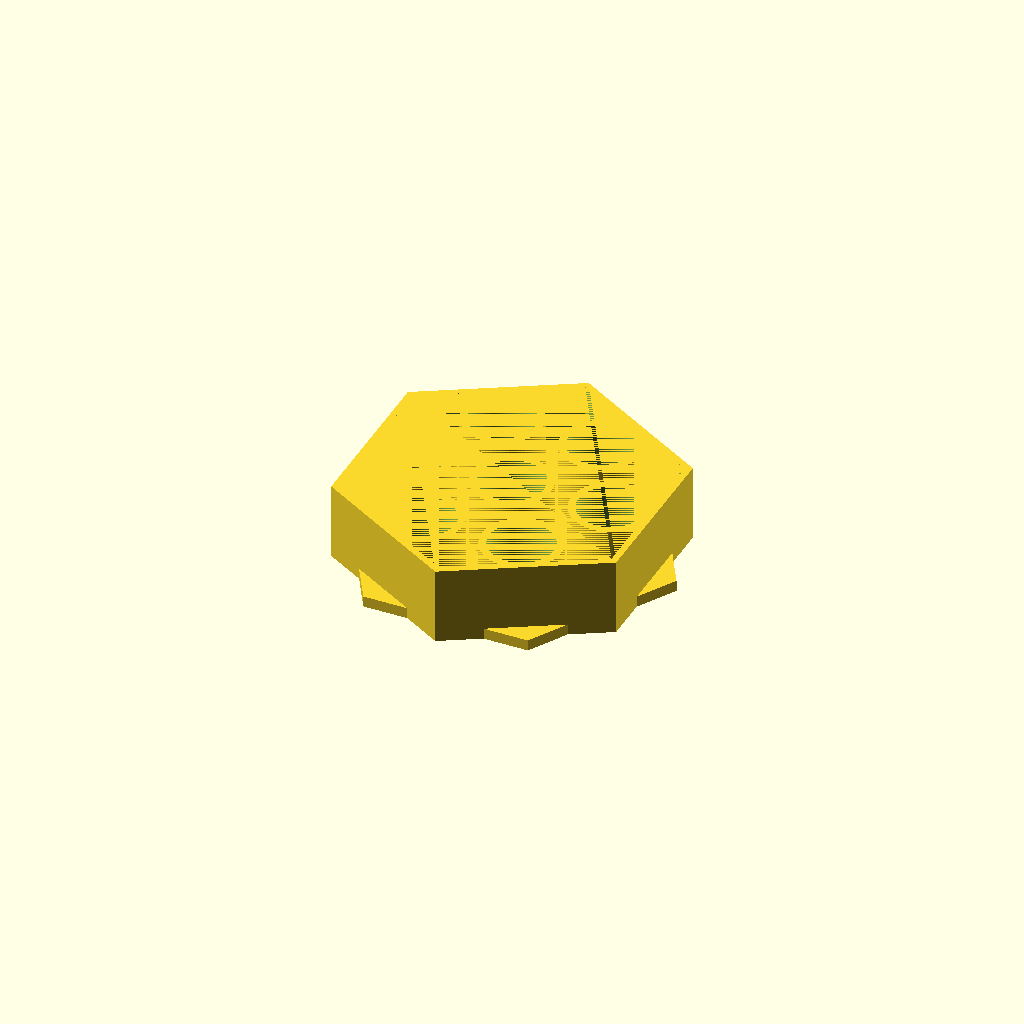
Cell 1 — every parameter at its default value.
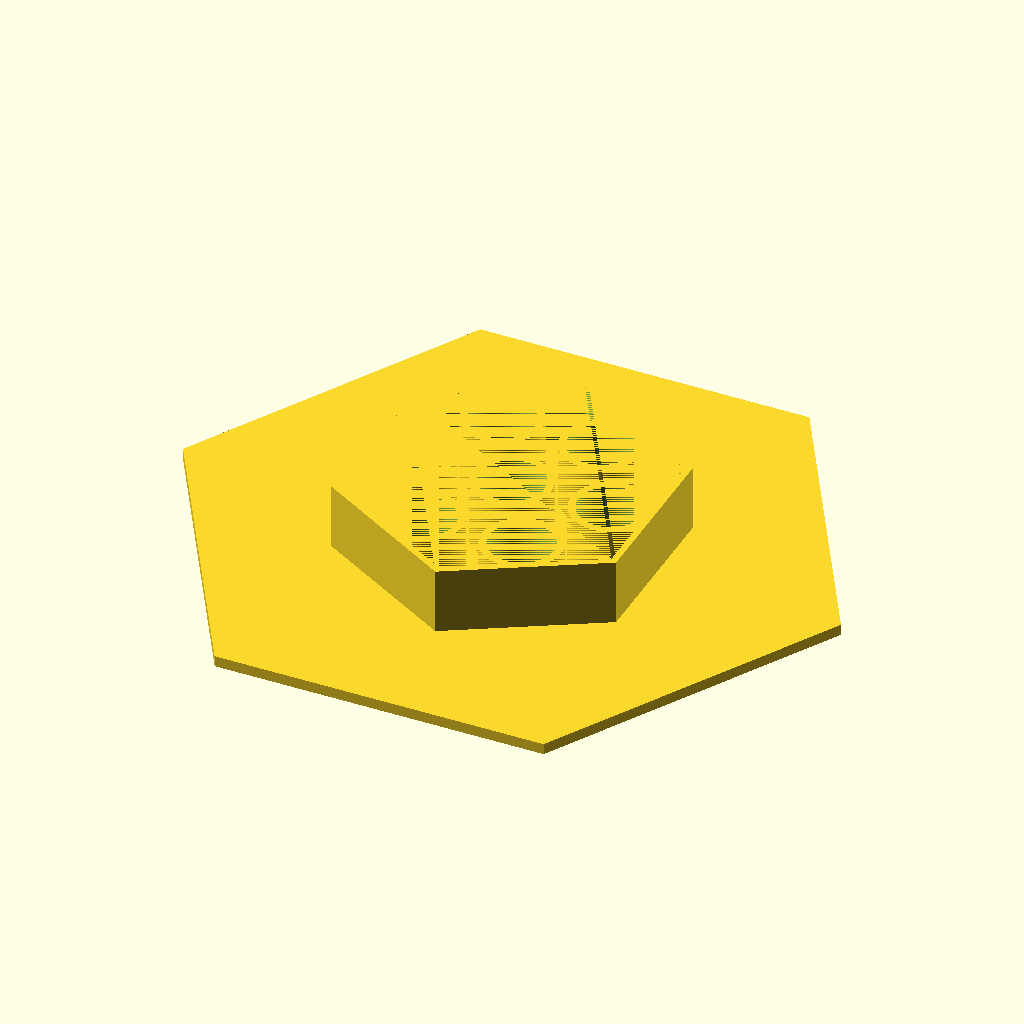
Cell 2 — plate_across_flats set to 180, the other parameters unchanged.
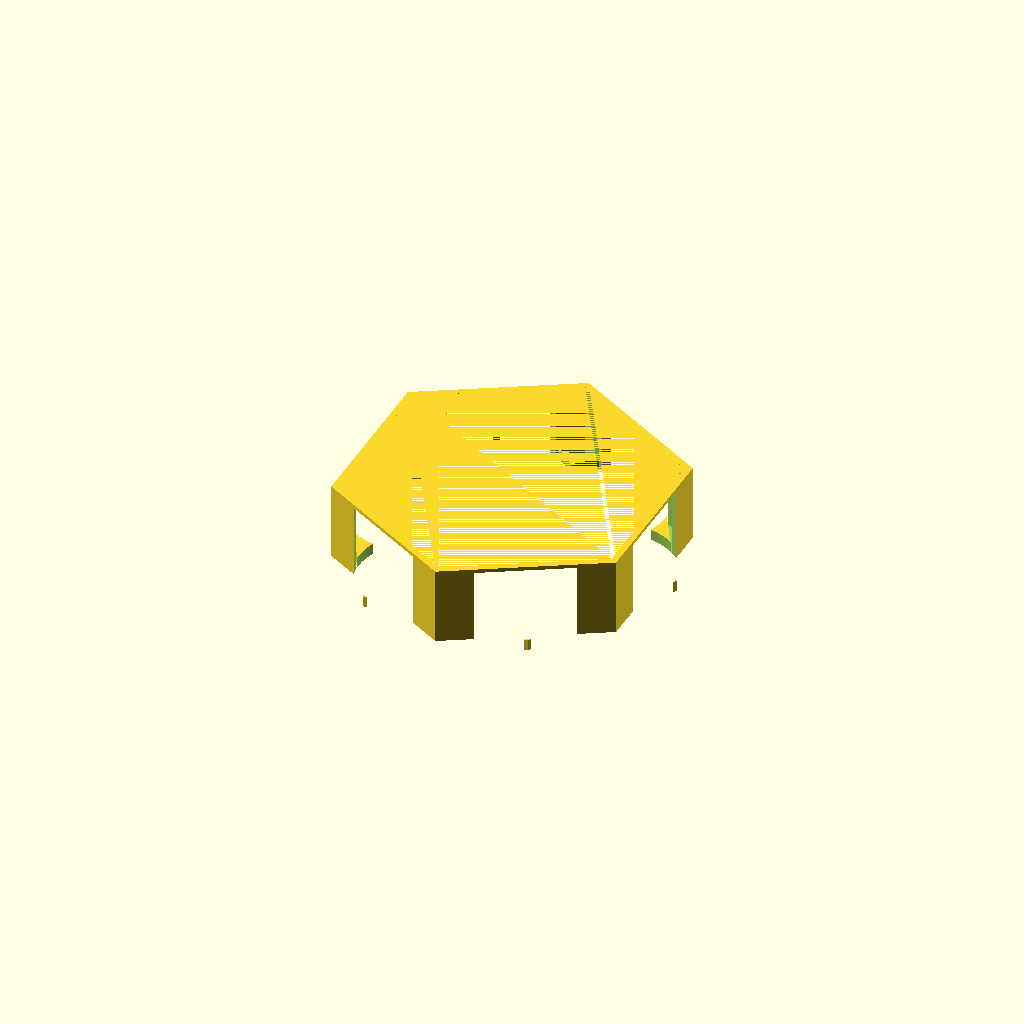
Cell 3: the same model with hole_d = 35.
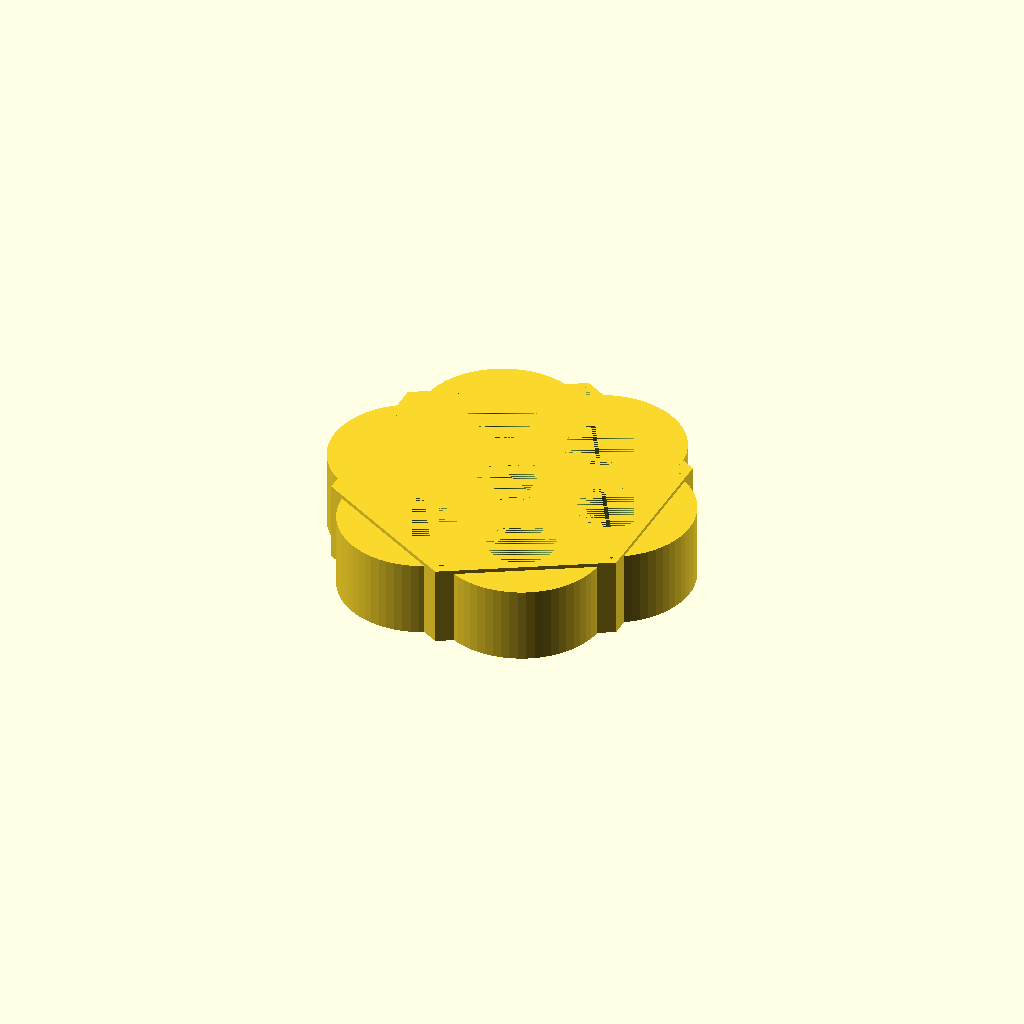
Cell 4: the same model with sleeve_outside = 43.
One fixed orthographic camera (rotation 55°, 0°, 25°; colour scheme Cornfield) for every cell.
The OpenSCAD source (bench/heldout/harness/bench/results/r4-qwen38-std/code/tiiny_Qwen_Qwen3.8-27B/waterbath_float_15ml_s0_a1.scad):
// Float for seven 15 mL conical tubes, printed upside down.
// Rests on the XY plane at z = 0 and builds upward (+Z).
// Centred on the origin in X and Y.

$fn = 64;

// --- Named dimensions (mm) ---
plate_across_flats = 90;   // hexagon plate, across the flats
plate_thickness    = 3;    // plate z = 0 to 3
hole_d             = 17.5; // through-hole diameter
sleeve_wall        = 2;    // sleeve wall thickness
sleeve_outside     = 21.5; // sleeve outside diameter (17.5 + 2*2)
sleeve_height      = 20;   // sleeve top z
skirt_wall         = 2;    // skirt wall thickness
skirt_outside_af   = 90;   // skirt outside across the flats (3 mm in from plate edge)
skirt_inside_af    = 86;   // skirt inside across the flats (90 - 2*2)
skirt_height       = 20;   // skirt top z
ring_diameter      = 54;   // circle on which six outer holes sit
n_outer            = 6;    // number of outer holes

// --- Helper: regular hexagon polygon (across flats = 2*r) ---
module hexagon(af) {
    r = af / 2;
    polygon(points = [
        [ r,  0 ],
        [ r/2,  r * sqrt(3)/2 ],
        [ -r/2, r * sqrt(3)/2 ],
        [ -r,  0 ],
        [ -r/2, -r * sqrt(3)/2 ],
        [ r/2, -r * sqrt(3)/2 ]
    ]);
}

// --- Helper: one sleeve (outer cylinder minus through-hole) ---
module sleeve() {
    difference() {
        cylinder(h = sleeve_height, d = sleeve_outside);
        cylinder(h = sleeve_height + 1, d = hole_d); // extends 1 mm past top
    }
}

// --- Helper: hexagonal skirt (outer minus inner, both 1 mm past top) ---
// Rotated 30 deg so its flats are parallel to the plate's flats.
module skirt() {
    difference() {
        rotate([0, 0, 30]) linear_extrude(height = skirt_height + 1) hexagon(skirt_outside_af);
        rotate([0, 0, 30]) linear_extrude(height = skirt_height + 1) hexagon(skirt_inside_af);
    }
}

// --- Hole centre positions: one at origin, six on 54 mm circle ---
hole_positions = [
    [0, 0],
    for (i = [0 : n_outer - 1])
        [ ring_diameter/2 * cos(i * 60),
          ring_diameter/2 * sin(i * 60) ]
];

// --- Assemble the float ---
difference() {
    union() {
        // Flat hexagonal plate, z = 0 to 3
        linear_extrude(height = plate_thickness) hexagon(plate_across_flats);

        // Seven sleeves rising from the plate to z = 20
        for (p = hole_positions)
            translate([p[0], p[1], 0]) sleeve();

        // Hexagonal skirt rising from the plate to z = 20
        skirt();
    }

    // Seven through-holes, each cut 1 mm past the top and 1 mm below the bed
    for (p = hole_positions)
        translate([p[0], p[1], -1])
            cylinder(h = sleeve_height + 1, d = hole_d);
}
Parameter table extracted from the source (name, type, default, range or options):
plate_across_flats: number, default 90
plate_thickness: number, default 3
hole_d: number, default 17.5
sleeve_wall: number, default 2
sleeve_outside: number, default 21.5
sleeve_height: number, default 20
skirt_wall: number, default 2
skirt_outside_af: number, default 90
skirt_inside_af: number, default 86
skirt_height: number, default 20
ring_diameter: number, default 54
n_outer: number, default 6
